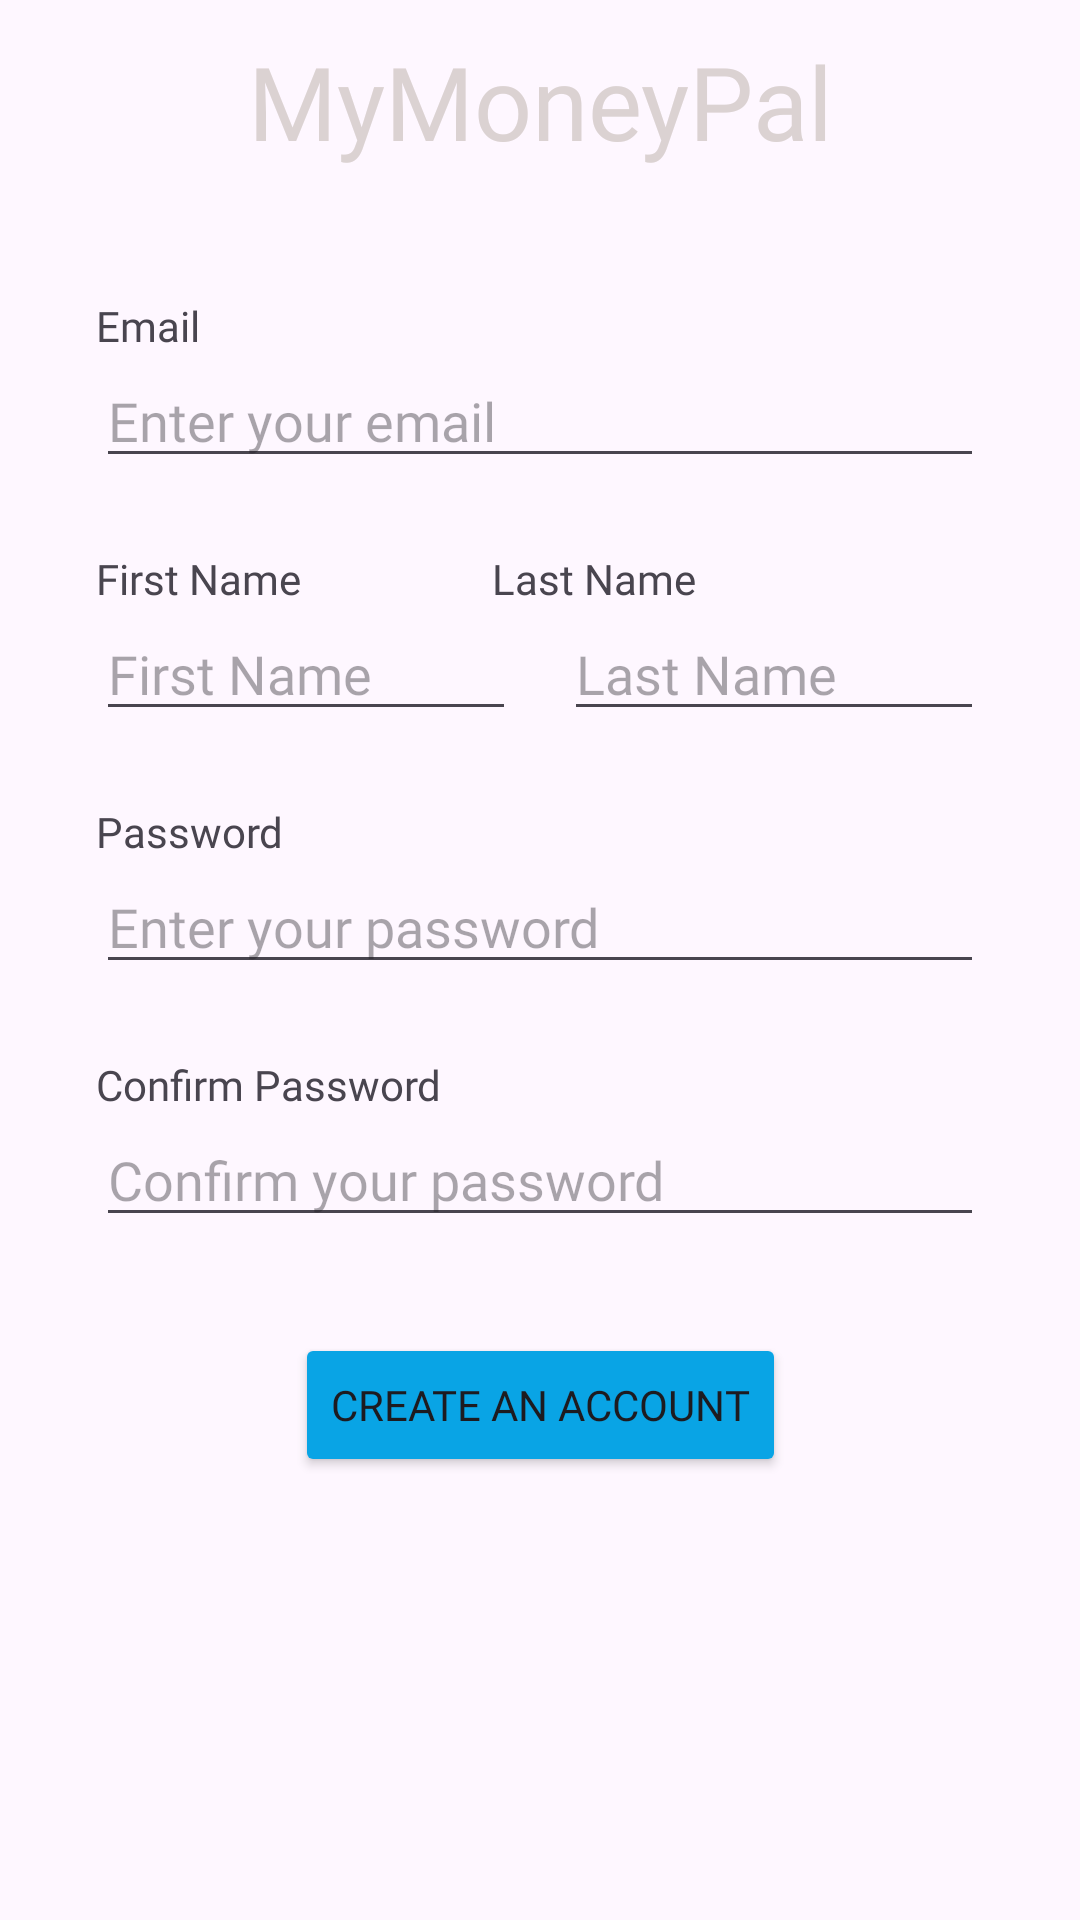

Write the Android layout XML for this screen, with the resource values it uses.
<!-- AndroidManifest.xml: application theme Theme._1220847_1222350_CourseProject -->
<!-- res/layout/activity_signup.xml -->
<?xml version="1.0" encoding="utf-8"?>
<androidx.constraintlayout.widget.ConstraintLayout xmlns:android="http://schemas.android.com/apk/res/android"
    xmlns:app="http://schemas.android.com/apk/res-auto"
    xmlns:tools="http://schemas.android.com/tools"
    android:id="@+id/main"
    android:layout_width="match_parent"
    android:layout_height="match_parent"
    tools:context=".SignupActivity">

    <LinearLayout
        android:id="@+id/linearLayout"
        android:layout_width="0dp"
        android:layout_height="67dp"
        android:foreground="@drawable/_768f29b6d5da4220917749c_rectangle__1_"
        android:orientation="horizontal"
        app:layout_constraintTop_toTopOf="parent"
        app:layout_constraintStart_toStartOf="parent"
        app:layout_constraintEnd_toEndOf="parent" />

    <TextView
        android:id="@+id/textView_header"
        android:layout_width="wrap_content"
        android:layout_height="wrap_content"
        android:text="MyMoneyPal"
        android:textSize="34sp"
        android:textColor="#DBD2D2"
        android:fontFamily="@font/raleway_semibold"
        app:layout_constraintTop_toTopOf="@id/linearLayout"
        app:layout_constraintBottom_toBottomOf="@id/linearLayout"
        app:layout_constraintStart_toStartOf="parent"
        app:layout_constraintEnd_toEndOf="parent" />

    <TextView
        android:id="@+id/textView_signup_email"
        android:layout_width="wrap_content"
        android:layout_height="wrap_content"
        android:layout_marginStart="32dp"
        android:layout_marginTop="32dp"
        android:fontFamily="@font/raleway_semibold"
        android:text="Email"
        app:layout_constraintStart_toStartOf="parent"
        app:layout_constraintTop_toBottomOf="@id/linearLayout" />

    <EditText
        android:id="@+id/editTextTextEmailAddress_signup"
        android:layout_width="0dp"
        android:layout_height="wrap_content"
        android:layout_marginHorizontal="32dp"
        android:fontFamily="@font/raleway_semibold"
        android:hint="Enter your email"
        android:inputType="textEmailAddress"
        app:layout_constraintEnd_toEndOf="parent"
        app:layout_constraintStart_toStartOf="parent"
        app:layout_constraintTop_toBottomOf="@id/textView_signup_email" />

    <TextView
        android:id="@+id/textView_signup_first_name"
        android:layout_width="wrap_content"
        android:layout_height="wrap_content"
        android:layout_marginStart="32dp"
        android:layout_marginTop="24dp"
        android:fontFamily="@font/raleway_semibold"
        android:text="First Name"
        app:layout_constraintStart_toStartOf="parent"
        app:layout_constraintTop_toBottomOf="@id/editTextTextEmailAddress_signup" />

    <TextView
        android:id="@+id/textView_signup_last_name"
        android:layout_width="wrap_content"
        android:layout_height="wrap_content"
        android:layout_marginEnd="128dp"
        android:fontFamily="@font/raleway_semibold"
        android:text="Last Name"
        app:layout_constraintEnd_toEndOf="parent"
        app:layout_constraintTop_toTopOf="@id/textView_signup_first_name" />

    <EditText
        android:id="@+id/editTextText_signup_first_name"
        android:layout_width="0dp"
        android:layout_height="wrap_content"
        android:layout_marginStart="32dp"
        android:layout_marginEnd="8dp"
        android:fontFamily="@font/raleway_semibold"
        android:hint="First Name"
        android:inputType="text"
        app:layout_constraintEnd_toStartOf="@id/editTextText_signup_last_name"
        app:layout_constraintStart_toStartOf="parent"
        app:layout_constraintTop_toBottomOf="@id/textView_signup_first_name" />

    <EditText
        android:id="@+id/editTextText_signup_last_name"
        android:layout_width="0dp"
        android:layout_height="wrap_content"
        android:layout_marginStart="8dp"
        android:layout_marginEnd="32dp"
        android:fontFamily="@font/raleway_semibold"
        android:hint="Last Name"
        android:inputType="text"
        app:layout_constraintEnd_toEndOf="parent"
        app:layout_constraintStart_toEndOf="@id/editTextText_signup_first_name"
        app:layout_constraintTop_toBottomOf="@id/textView_signup_last_name" />

    <TextView
        android:id="@+id/textView_signup_password"
        android:layout_width="wrap_content"
        android:layout_height="wrap_content"
        android:layout_marginStart="32dp"
        android:layout_marginTop="24dp"
        android:fontFamily="@font/raleway_semibold"
        android:text="Password"
        app:layout_constraintStart_toStartOf="parent"
        app:layout_constraintTop_toBottomOf="@id/editTextText_signup_first_name" />

    <EditText
        android:id="@+id/editTextTextPasswordSignUp"
        android:layout_width="0dp"
        android:layout_height="wrap_content"
        android:layout_marginHorizontal="32dp"
        android:fontFamily="@font/raleway_semibold"
        android:hint="Enter your password"
        android:inputType="textPassword"
        app:layout_constraintEnd_toEndOf="parent"
        app:layout_constraintStart_toStartOf="parent"
        app:layout_constraintTop_toBottomOf="@id/textView_signup_password" />

    <TextView
        android:id="@+id/textView_signup_confirm_password"
        android:layout_width="wrap_content"
        android:layout_height="wrap_content"
        android:layout_marginStart="32dp"
        android:layout_marginTop="24dp"
        android:fontFamily="@font/raleway_semibold"
        android:text="Confirm Password"
        app:layout_constraintStart_toStartOf="parent"
        app:layout_constraintTop_toBottomOf="@id/editTextTextPasswordSignUp" />

    <EditText
        android:id="@+id/editTextTextPassword_signup_confirm"
        android:layout_width="0dp"
        android:layout_height="wrap_content"
        android:layout_marginHorizontal="32dp"
        android:fontFamily="@font/raleway_semibold"
        android:hint="Confirm your password"
        android:inputType="textPassword"
        app:layout_constraintEnd_toEndOf="parent"
        app:layout_constraintStart_toStartOf="parent"
        app:layout_constraintTop_toBottomOf="@id/textView_signup_confirm_password" />

    <Button
        android:id="@+id/button_signup_confirm"
        android:layout_width="wrap_content"
        android:layout_height="wrap_content"
        android:layout_marginTop="32dp"
        android:backgroundTint="#09A4E5"
        android:fontFamily="@font/raleway_semibold"
        android:foregroundTint="#09A4E5"
        android:text="Create an account"
        app:layout_constraintEnd_toEndOf="parent"
        app:layout_constraintStart_toStartOf="parent"
        app:layout_constraintTop_toBottomOf="@id/editTextTextPassword_signup_confirm" />

</androidx.constraintlayout.widget.ConstraintLayout>
<!-- resources referenced by this layout -->
<resources>
  <!-- drawable _768f29b6d5da4220917749c_rectangle__1_ (drawable) -->
  <vector xmlns:android="http://schemas.android.com/apk/res/android"
      xmlns:aapt="http://schemas.android.com/aapt"
      android:width="1200dp"
      android:height="630dp"
      android:viewportWidth="1200"
      android:viewportHeight="630">
    <path
        android:pathData="M10,0L1190,0A10,10 0,0 1,1200 10L1200,620A10,10 0,0 1,1190 630L10,630A10,10 0,0 1,0 620L0,10A10,10 0,0 1,10 0z">
      <aapt:attr name="android:fillColor">
        <gradient
            android:startX="0"
            android:startY="0"
            android:endX="1200"
            android:endY="630"
            android:type="linear">
          <item android:offset="0" android:color="#FF26F596"/>
          <item android:offset="1" android:color="#FF0499F2"/>
        </gradient>
      </aapt:attr>
    </path>
  </vector>
  <style name="Theme._1220847_1222350_CourseProject" parent="Base.Theme._1220847_1222350_CourseProject" />
  <style name="Base.Theme._1220847_1222350_CourseProject" parent="Theme.Material3.DayNight.NoActionBar">
          
          
      </style>
</resources>
